Run: headless pygame with SDL's dummy video driver; simulated clock (each Clock.tick advances the game by its frame time, no real sleeping); random seed 0; keys injected as events and as key.get_pressed() state; mouse plan: one left click at the window centre at the start of phase 2, then a move to the lower-right quarter at the start of phase 3.
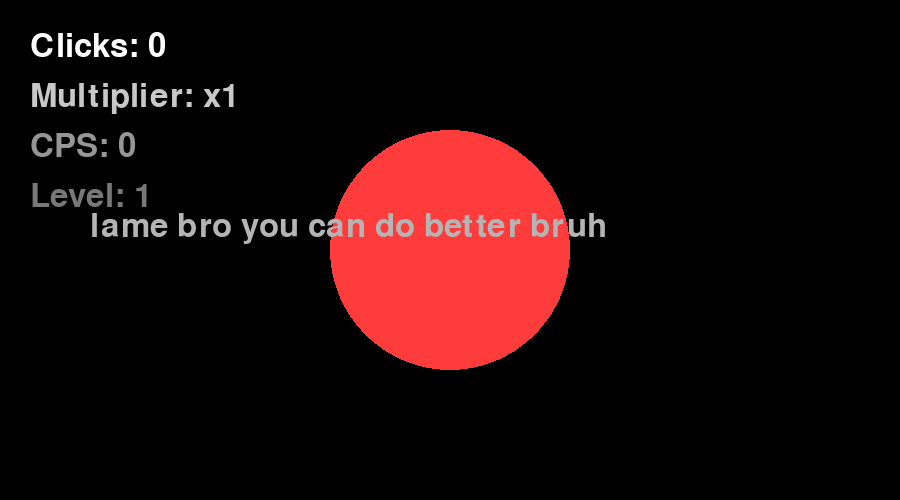
Frame 1 of 4 · flips 1–60 · no input
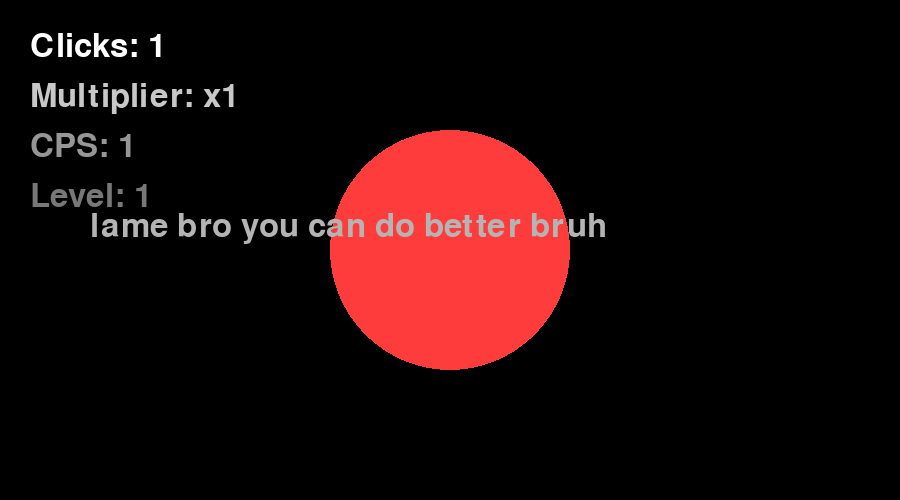
Frame 2 of 4 · flips 61–180 · clicked the window centre · tapped SPACE, RETURN · held RIGHT (→), D
Frame 3 of 4 · flips 181–300 · moved the mouse to the lower-right quarter · held DOWN (↓), S · screen unchanged from frame 2, image omitted
Frame 4 of 4 · flips 301–420 · held LEFT (←), A, UP (↑), W · screen unchanged from frame 3, image omitted

The pygame program that drew these frames:

import pygame, sys, time

pygame.init()

WIDTH, HEIGHT = 900, 500
screen = pygame.display.set_mode((WIDTH, HEIGHT))
clock = pygame.time.Clock()

font = pygame.font.SysFont(None, 48)

# ---------------- STATE ----------------
global_clicks = 0
multiplier = 1
level = 1

click_times = []

# ---------------- LEVEL 1 ----------------
next_lvl1 = 750

# ---------------- LEVEL 2 ----------------
lvl2_clicks = 0
lvl2_threshold = 6500

circle_color = (255, 60, 60)

# ---------------- LOOP ----------------
running = True
while running:

    screen.fill((0, 0, 0))
    now = time.time()

    # CPS
    click_times = [t for t in click_times if now - t <= 1]
    cps = len(click_times)

    # 💥 100 CPS = crash
    if cps >= 100:
        screen.fill((0, 0, 0))
        txt = font.render("THATS IT!", True, (0, 120, 255))
        screen.blit(txt, (WIDTH//2 - 120, HEIGHT//2))
        pygame.display.flip()
        time.sleep(1.2)
        pygame.quit()
        sys.exit()

    # ---------------- LEVEL SWITCH ----------------
    if global_clicks >= 50000 and level == 1:
        level = 2
        multiplier = 2
        global_clicks = 0
        lvl2_clicks = 0
        circle_color = (0, 255, 0)

    # ---------------- INPUT ----------------
    for event in pygame.event.get():
        if event.type == pygame.QUIT:
            running = False

        if event.type == pygame.MOUSEBUTTONDOWN:

            global_clicks += multiplier
            click_times.append(now)

            # ---------------- LEVEL 1 ----------------
            if level == 1:
                if global_clicks >= next_lvl1:
                    multiplier += 2
                    next_lvl1 += 750

            # ---------------- LEVEL 2 ----------------
            if level == 2:
                lvl2_clicks += multiplier

                if lvl2_clicks >= lvl2_threshold:
                    lvl2_clicks -= lvl2_threshold
                    multiplier += 4
                    lvl2_threshold += 6500

    # ---------------- DRAW ----------------
    pygame.draw.circle(screen, circle_color,
                       (WIDTH//2, HEIGHT//2),
                       120)

    screen.blit(font.render(f"Clicks: {global_clicks}", True, (255,255,255)), (30, 30))
    screen.blit(font.render(f"Multiplier: x{multiplier}", True, (200,200,200)), (30, 80))
    screen.blit(font.render(f"CPS: {cps}", True, (150,150,150)), (30, 130))
    screen.blit(font.render(f"Level: {level}", True, (120,120,120)), (30, 180))

    # ---------------- CPS TEXTS (ВОССТАНОВЛЕНО 100%) ----------------

    if cps >= 12:
        screen.blit(font.render("Thats pretty fast! Good job :)", True, (0,255,0)),
                    (120, HEIGHT//2 - 160))

    if cps >= 35:
        screen.blit(font.render("Uhm... Are you cheating?", True, (255,255,0)),
                    (160, HEIGHT//2 - 120))

    if cps >= 50:
        screen.blit(font.render("Slow down bro!", True, (255,0,0)),
                    (260, HEIGHT//2 - 80))

    if cps <= 2:
        screen.blit(font.render("lame bro you can do better bruh", True, (180,180,180)),
                    (90, HEIGHT//2 - 40))

    pygame.display.flip()
    clock.tick(60)

pygame.quit()
sys.exit()
